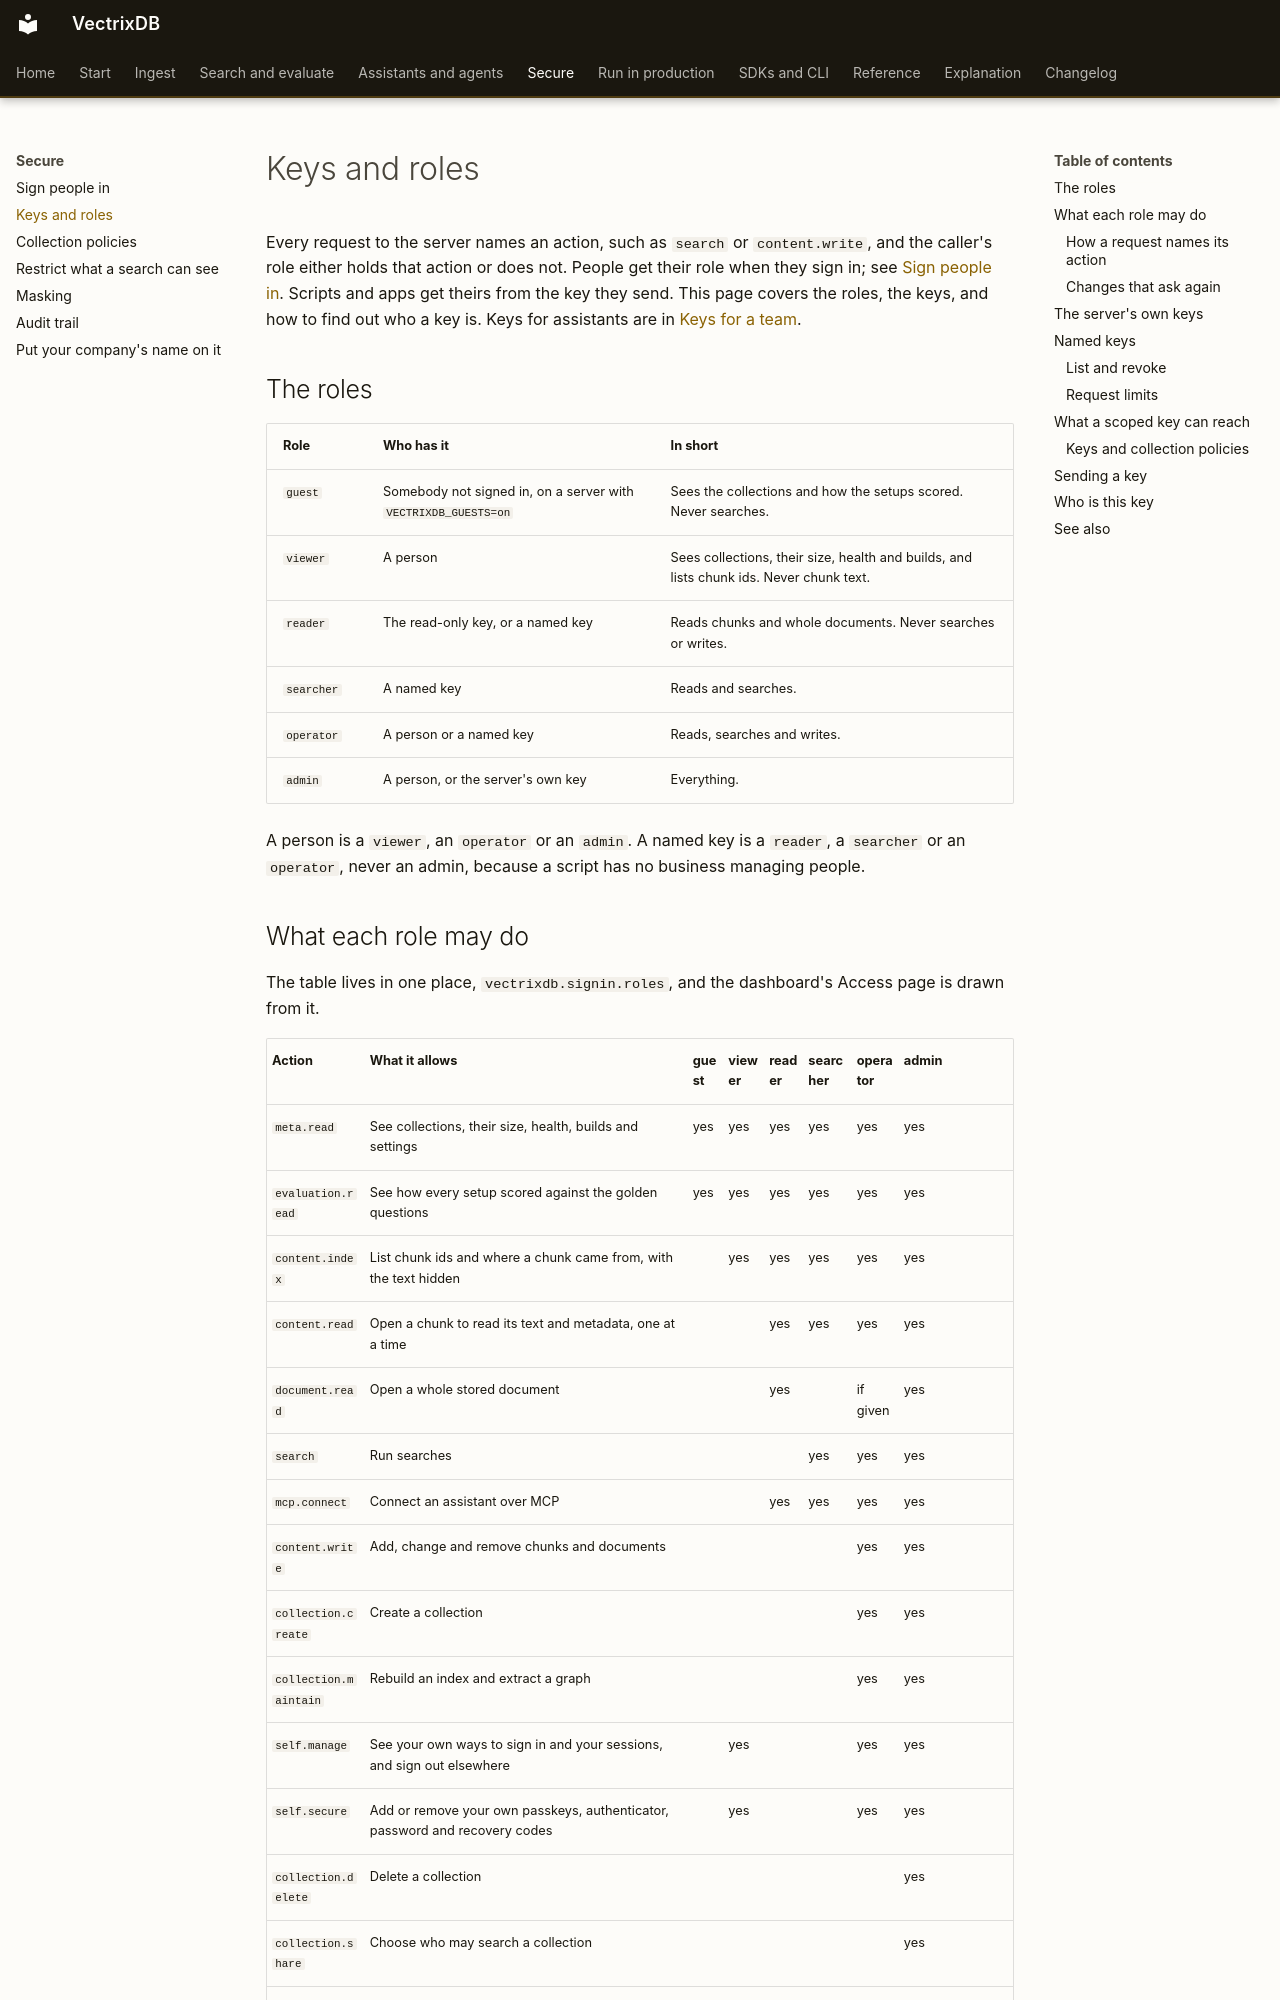

repository: knowusuboaky/VectrixDB · page: how-to/keys-and-roles/index.html · generator: mkdocs

# Keys and roles

Every request to the server names an action, such as `search` or
`content.write`, and the caller's role either holds that action or does not.
People get their role when they sign in; see [Sign people in](sign-in.md).
Scripts and apps get theirs from the key they send. This page covers the roles,
the keys, and how to find out who a key is. Keys for assistants are in
[Keys for a team](mcp-keys.md).

## The roles

| Role | Who has it | In short |
| --- | --- | --- |
| `guest` | Somebody not signed in, on a server with `VECTRIXDB_GUESTS=on` | Sees the collections and how the setups scored. Never searches. |
| `viewer` | A person | Sees collections, their size, health and builds, and lists chunk ids. Never chunk text. |
| `reader` | The read-only key, or a named key | Reads chunks and whole documents. Never searches or writes. |
| `searcher` | A named key | Reads and searches. |
| `operator` | A person or a named key | Reads, searches and writes. |
| `admin` | A person, or the server's own key | Everything. |

A person is a `viewer`, an `operator` or an `admin`. A named key is a `reader`,
a `searcher` or an `operator`, never an admin, because a script has no
business managing people.
